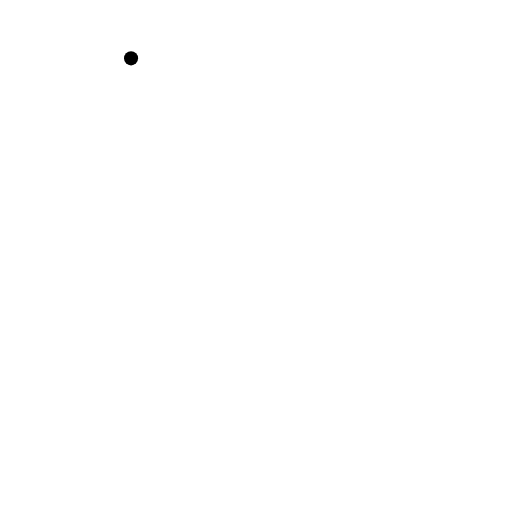
t = 0.00 s
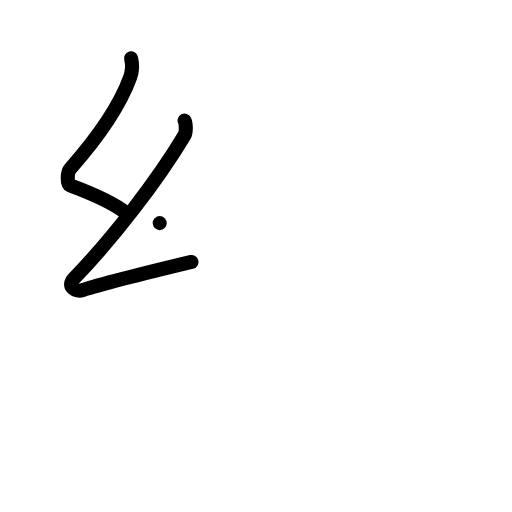
t = 2.00 s
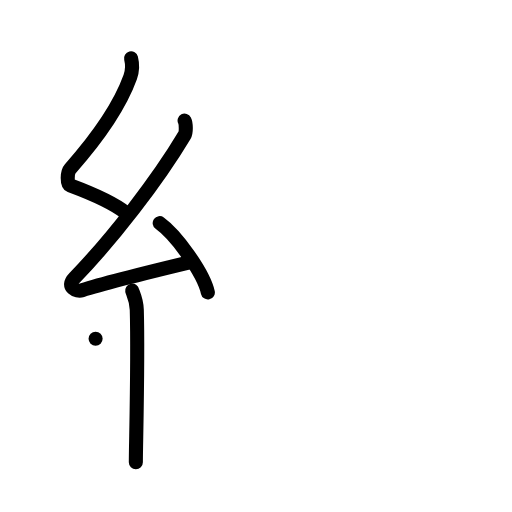
t = 4.00 s
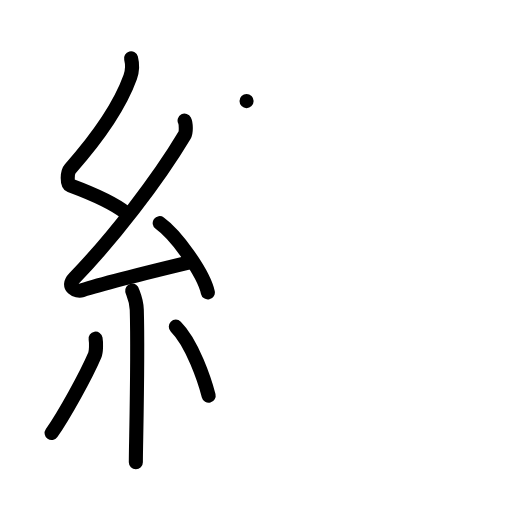
t = 6.00 s
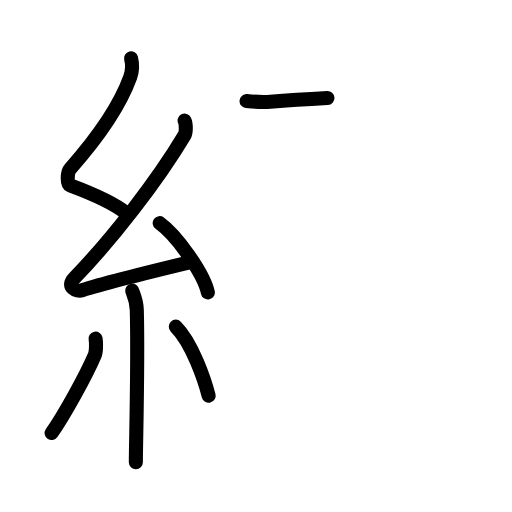
t = 6.50 s
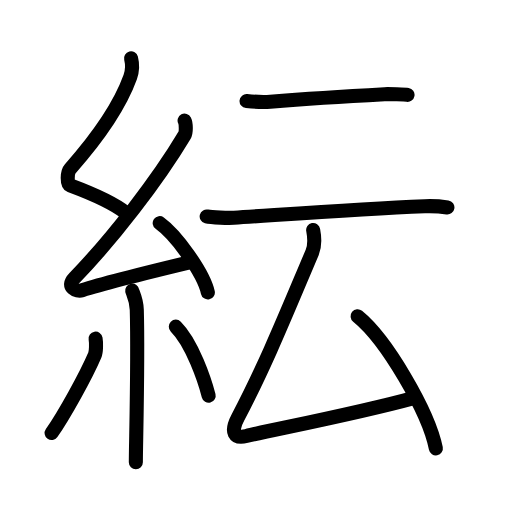
t = 10.00 s

The animated SVG that drew these frames (rendered in a browser with its animation timeline set to each time). Animation: 34 SMIL elements (animate=34); one cycle of 10.00 s.

<?xml version="1.0" encoding="UTF-8"?>
<!--
AniKanjiVG is licensed by CC-BY-SA Paul C. Sommerhoff (https://bitbucket.org/sommerhoff/anikanjivg).
AniKanjiVG uses KanjiVG which is licensed by CC-BY-SA Ulrich Apel (http://kanjivg.tagaini.net).
See also http://creativecommons.org/licenses/by-sa/3.0/
-->
<svg xmlns:kvg='http://kanjivg.tagaini.net' xmlns='http://www.w3.org/2000/svg' width='109' height='109' viewBox='0 0 109 109' style='fill:none;stroke:#000000;stroke-width:3;stroke-linecap:round;stroke-linejoin:round;' id="kvg:kanji_07d1c"><g id="kvg:07d1c" kvg:element="紜"><g id="kvg:07d1c-g1" kvg:element="糸" kvg:position="left" kvg:radical="general"><path id="kvg:07d1c-s1" kvg:type="㇜" d="M27.9,12.42c0.36,1.42,0.38,2.47-0.18,4.01c-2.46,6.81-7.96,14.06-12.78,19.51c-0.67,0.75-0.72,3.27,0,3.54c3.81,1.42,8.64,3.28,11.91,5.88"><animate attributeName="d" begin="0.0s" dur="0.25s" from="M27.9,12.42C27.9,12.42,27.9,12.42,27.9,12.42" to="M27.9,12.42c0.36,1.42,0.38,2.47-0.18,4.01" />
<animate attributeName="d" begin="0.25s" dur="0.25s" from="M27.9,12.42c0.36,1.42,0.38,2.47-0.18,4.01c0,0,0,0,0,0,0" to="M27.9,12.42c0.36,1.42,0.38,2.47-0.18,4.01c-2.46,6.81-7.96,14.06-12.78,19.51" />
<animate attributeName="d" begin="0.5s" dur="0.25s" from="M27.9,12.42c0.36,1.42,0.38,2.47-0.18,4.01c-2.46,6.81-7.96,14.06-12.78,19.51c0,0,0,0,0,0,0" to="M27.9,12.42c0.36,1.42,0.38,2.47-0.18,4.01c-2.46,6.81-7.96,14.06-12.78,19.51c-0.67,0.75-0.72,3.27,0,3.54" />
<animate attributeName="d" begin="0.75s" dur="0.25s" from="M27.9,12.42c0.36,1.42,0.38,2.47-0.18,4.01c-2.46,6.81-7.96,14.06-12.78,19.51c-0.67,0.75-0.72,3.27,0,3.54c0,0,0,0,0,0,0" to="M27.9,12.42c0.36,1.42,0.38,2.47-0.18,4.01c-2.46,6.81-7.96,14.06-12.78,19.51c-0.67,0.75-0.72,3.27,0,3.54c3.81,1.42,8.64,3.28,11.91,5.88" />
</path>
<path id="kvg:07d1c-s2" kvg:type="㇜" d="M39.3,25.68c0.3,0.58,0.37,2.46,0,3.09c-5.8,9.73-15.49,22.18-23.48,30.44c-1.83,1.89,0.46,2.98,1.65,2.59c5-1.61,16.87-4.49,23.29-6.03"><animate attributeName="d" begin="1.0s" dur="0.25s" from="M39.3,25.68C39.3,25.68,39.3,25.68,39.3,25.68" to="M39.3,25.68c0.3,0.58,0.37,2.46,0,3.09" />
<animate attributeName="d" begin="1.25s" dur="0.25s" from="M39.3,25.68c0.3,0.58,0.37,2.46,0,3.09c0,0,0,0,0,0,0" to="M39.3,25.68c0.3,0.58,0.37,2.46,0,3.09c-5.8,9.73-15.49,22.18-23.48,30.44" />
<animate attributeName="d" begin="1.5s" dur="0.25s" from="M39.3,25.68c0.3,0.58,0.37,2.46,0,3.09c-5.8,9.73-15.49,22.18-23.48,30.44c0,0,0,0,0,0,0" to="M39.3,25.68c0.3,0.58,0.37,2.46,0,3.09c-5.8,9.73-15.49,22.18-23.48,30.44c-1.83,1.89,0.46,2.98,1.65,2.59" />
<animate attributeName="d" begin="1.75s" dur="0.25s" from="M39.3,25.68c0.3,0.58,0.37,2.46,0,3.09c-5.8,9.73-15.49,22.18-23.48,30.44c-1.83,1.89,0.46,2.98,1.65,2.59c0,0,0,0,0,0,0" to="M39.3,25.68c0.3,0.58,0.37,2.46,0,3.09c-5.8,9.73-15.49,22.18-23.48,30.44c-1.83,1.89,0.46,2.98,1.65,2.59c5-1.61,16.87-4.49,23.29-6.03" />
<animate attributeName="d" begin="0s" dur="1.0s" from="M-100,-100" to="M-100,-100" />
</path>
<path id="kvg:07d1c-s3" kvg:type="㇔" d="M34,47.5c3.62,2.6,9.35,10.7,10.25,14.75"><animate attributeName="d" begin="2.0s" dur="1.0s" from="M34,47.5C34,47.5,34,47.5,34,47.5" to="M34,47.5c3.62,2.6,9.35,10.7,10.25,14.75" />
<animate attributeName="d" begin="0s" dur="2.0s" from="M-100,-100" to="M-100,-100" />
</path>
<path id="kvg:07d1c-s4" kvg:type="㇑" d="M28.14,61.87c0.07,0.36,0.91,1.85,0.98,4.09c0.31,10.79-0.2,28.79-0.2,32.46"><animate attributeName="d" begin="3.0s" dur="0.5s" from="M28.14,61.87C28.14,61.87,28.14,61.87,28.14,61.87" to="M28.14,61.87c0.07,0.36,0.91,1.85,0.98,4.09" />
<animate attributeName="d" begin="3.5s" dur="0.5s" from="M28.14,61.87c0.07,0.36,0.91,1.85,0.98,4.09c0,0,0,0,0,0,0" to="M28.14,61.87c0.07,0.36,0.91,1.85,0.98,4.09c0.31,10.79-0.2,28.79-0.2,32.46" />
<animate attributeName="d" begin="0s" dur="3.0s" from="M-100,-100" to="M-100,-100" />
</path>
<path id="kvg:07d1c-s5" kvg:type="㇒" d="M20.35,72.1c0.16,0.94,0.13,2.79-0.16,3.47c-1.87,4.39-6.55,12.85-9.2,16.62"><animate attributeName="d" begin="4.0s" dur="0.5s" from="M20.35,72.1C20.35,72.1,20.35,72.1,20.35,72.1" to="M20.35,72.1c0.16,0.94,0.13,2.79-0.16,3.47" />
<animate attributeName="d" begin="4.5s" dur="0.5s" from="M20.35,72.1c0.16,0.94,0.13,2.79-0.16,3.47c0,0,0,0,0,0,0" to="M20.35,72.1c0.16,0.94,0.13,2.79-0.16,3.47c-1.87,4.39-6.55,12.85-9.2,16.62" />
<animate attributeName="d" begin="0s" dur="4.0s" from="M-100,-100" to="M-100,-100" />
</path>
<path id="kvg:07d1c-s6" kvg:type="㇔" d="M37.43,69.54c3.5,3.47,6.18,11.54,6.99,14.69"><animate attributeName="d" begin="5.0s" dur="1.0s" from="M37.43,69.54C37.43,69.54,37.43,69.54,37.43,69.54" to="M37.43,69.54c3.5,3.47,6.18,11.54,6.99,14.69" />
<animate attributeName="d" begin="0s" dur="5.0s" from="M-100,-100" to="M-100,-100" />
</path>
</g>
<g id="kvg:07d1c-g2" kvg:element="云" kvg:position="right"><g id="kvg:07d1c-g3" kvg:element="二" kvg:position="top"><path id="kvg:07d1c-s7" kvg:type="㇐" d="M52.49,21.52c1.83,0.17,4.54,0.18,5.05,0.14c6.59-0.55,18.32-1.29,24.34-1.61c0.83-0.04,4.46,0.07,4.88,0.14"><animate attributeName="d" begin="6.0s" dur="0.3333333333333333s" from="M52.49,21.52C52.49,21.52,52.49,21.52,52.49,21.52" to="M52.49,21.52c1.83,0.17,4.54,0.18,5.05,0.14" />
<animate attributeName="d" begin="6.333333333333333s" dur="0.3333333333333333s" from="M52.49,21.52c1.83,0.17,4.54,0.18,5.05,0.14c0,0,0,0,0,0,0" to="M52.49,21.52c1.83,0.17,4.54,0.18,5.05,0.14c6.59-0.55,18.32-1.29,24.34-1.61" />
<animate attributeName="d" begin="6.666666666666667s" dur="0.3333333333333333s" from="M52.49,21.52c1.83,0.17,4.54,0.18,5.05,0.14c6.59-0.55,18.32-1.29,24.34-1.61c0,0,0,0,0,0,0" to="M52.49,21.52c1.83,0.17,4.54,0.18,5.05,0.14c6.59-0.55,18.32-1.29,24.34-1.61c0.83-0.04,4.46,0.07,4.88,0.14" />
<animate attributeName="d" begin="0s" dur="6.0s" from="M-100,-100" to="M-100,-100" />
</path>
<path id="kvg:07d1c-s8" kvg:type="㇐" d="M44,46.08c1.02,0.26,4.79,0.33,5.81,0.27c9.44-0.59,26.19-1.84,40.61-2.45c1.7-0.07,3.98,0.13,4.83,0.26"><animate attributeName="d" begin="7.0s" dur="0.3333333333333333s" from="M44,46.08C44,46.08,44,46.08,44,46.08" to="M44,46.08c1.02,0.26,4.79,0.33,5.81,0.27" />
<animate attributeName="d" begin="7.333333333333333s" dur="0.3333333333333333s" from="M44,46.08c1.02,0.26,4.79,0.33,5.81,0.27c0,0,0,0,0,0,0" to="M44,46.08c1.02,0.26,4.79,0.33,5.81,0.27c9.44-0.59,26.19-1.84,40.61-2.45" />
<animate attributeName="d" begin="7.666666666666667s" dur="0.3333333333333333s" from="M44,46.08c1.02,0.26,4.79,0.33,5.81,0.27c9.44-0.59,26.19-1.84,40.61-2.45c0,0,0,0,0,0,0" to="M44,46.08c1.02,0.26,4.79,0.33,5.81,0.27c9.44-0.59,26.19-1.84,40.61-2.45c1.7-0.07,3.98,0.13,4.83,0.26" />
<animate attributeName="d" begin="0s" dur="7.0s" from="M-100,-100" to="M-100,-100" />
</path>
</g>
<g id="kvg:07d1c-g4" kvg:element="厶" kvg:position="bottom"><path id="kvg:07d1c-s9" kvg:type="㇜" d="M66.67,48.96c0.26,1.37,0.46,3.2-0.21,4.79C61.25,66,56.61,77.58,50.62,88.93c-1.63,3.08-0.72,4.52,1.84,3.89c5.38-1.31,23.41-4.74,35.54-8.07"><animate attributeName="d" begin="8.0s" dur="0.25s" from="M66.67,48.96C66.67,48.96,66.67,48.96,66.67,48.96" to="M66.67,48.96c0.26,1.37,0.46,3.2-0.21,4.79" />
<animate attributeName="d" begin="8.25s" dur="0.25s" from="M66.67,48.96c0.26,1.37,0.46,3.2-0.21,4.79c0,0,0,0,0,0,0" to="M66.67,48.96c0.26,1.37,0.46,3.2-0.21,4.79C61.25,66,56.61,77.58,50.62,88.93" />
<animate attributeName="d" begin="8.5s" dur="0.25s" from="M66.67,48.96c0.26,1.37,0.46,3.2-0.21,4.79C61.25,66,56.61,77.58,50.62,88.93c0,0,0,0,0,0,0" to="M66.67,48.96c0.26,1.37,0.46,3.2-0.21,4.79C61.25,66,56.61,77.58,50.62,88.93c-1.63,3.08-0.72,4.52,1.84,3.89" />
<animate attributeName="d" begin="8.75s" dur="0.25s" from="M66.67,48.96c0.26,1.37,0.46,3.2-0.21,4.79C61.25,66,56.61,77.58,50.62,88.93c-1.63,3.08-0.72,4.52,1.84,3.89c0,0,0,0,0,0,0" to="M66.67,48.96c0.26,1.37,0.46,3.2-0.21,4.79C61.25,66,56.61,77.58,50.62,88.93c-1.63,3.08-0.72,4.52,1.84,3.89c5.38-1.31,23.41-4.74,35.54-8.07" />
<animate attributeName="d" begin="0s" dur="8.0s" from="M-100,-100" to="M-100,-100" />
</path>
<path id="kvg:07d1c-s10" kvg:type="㇔" d="M76.13,67.33c6.17,4.99,15.12,20.38,16.66,28.14"><animate attributeName="d" begin="9.0s" dur="1.0s" from="M76.13,67.33C76.13,67.33,76.13,67.33,76.13,67.33" to="M76.13,67.33c6.17,4.99,15.12,20.38,16.66,28.14" />
<animate attributeName="d" begin="0s" dur="9.0s" from="M-100,-100" to="M-100,-100" />
</path>
</g>
</g>
</g>
</svg>
